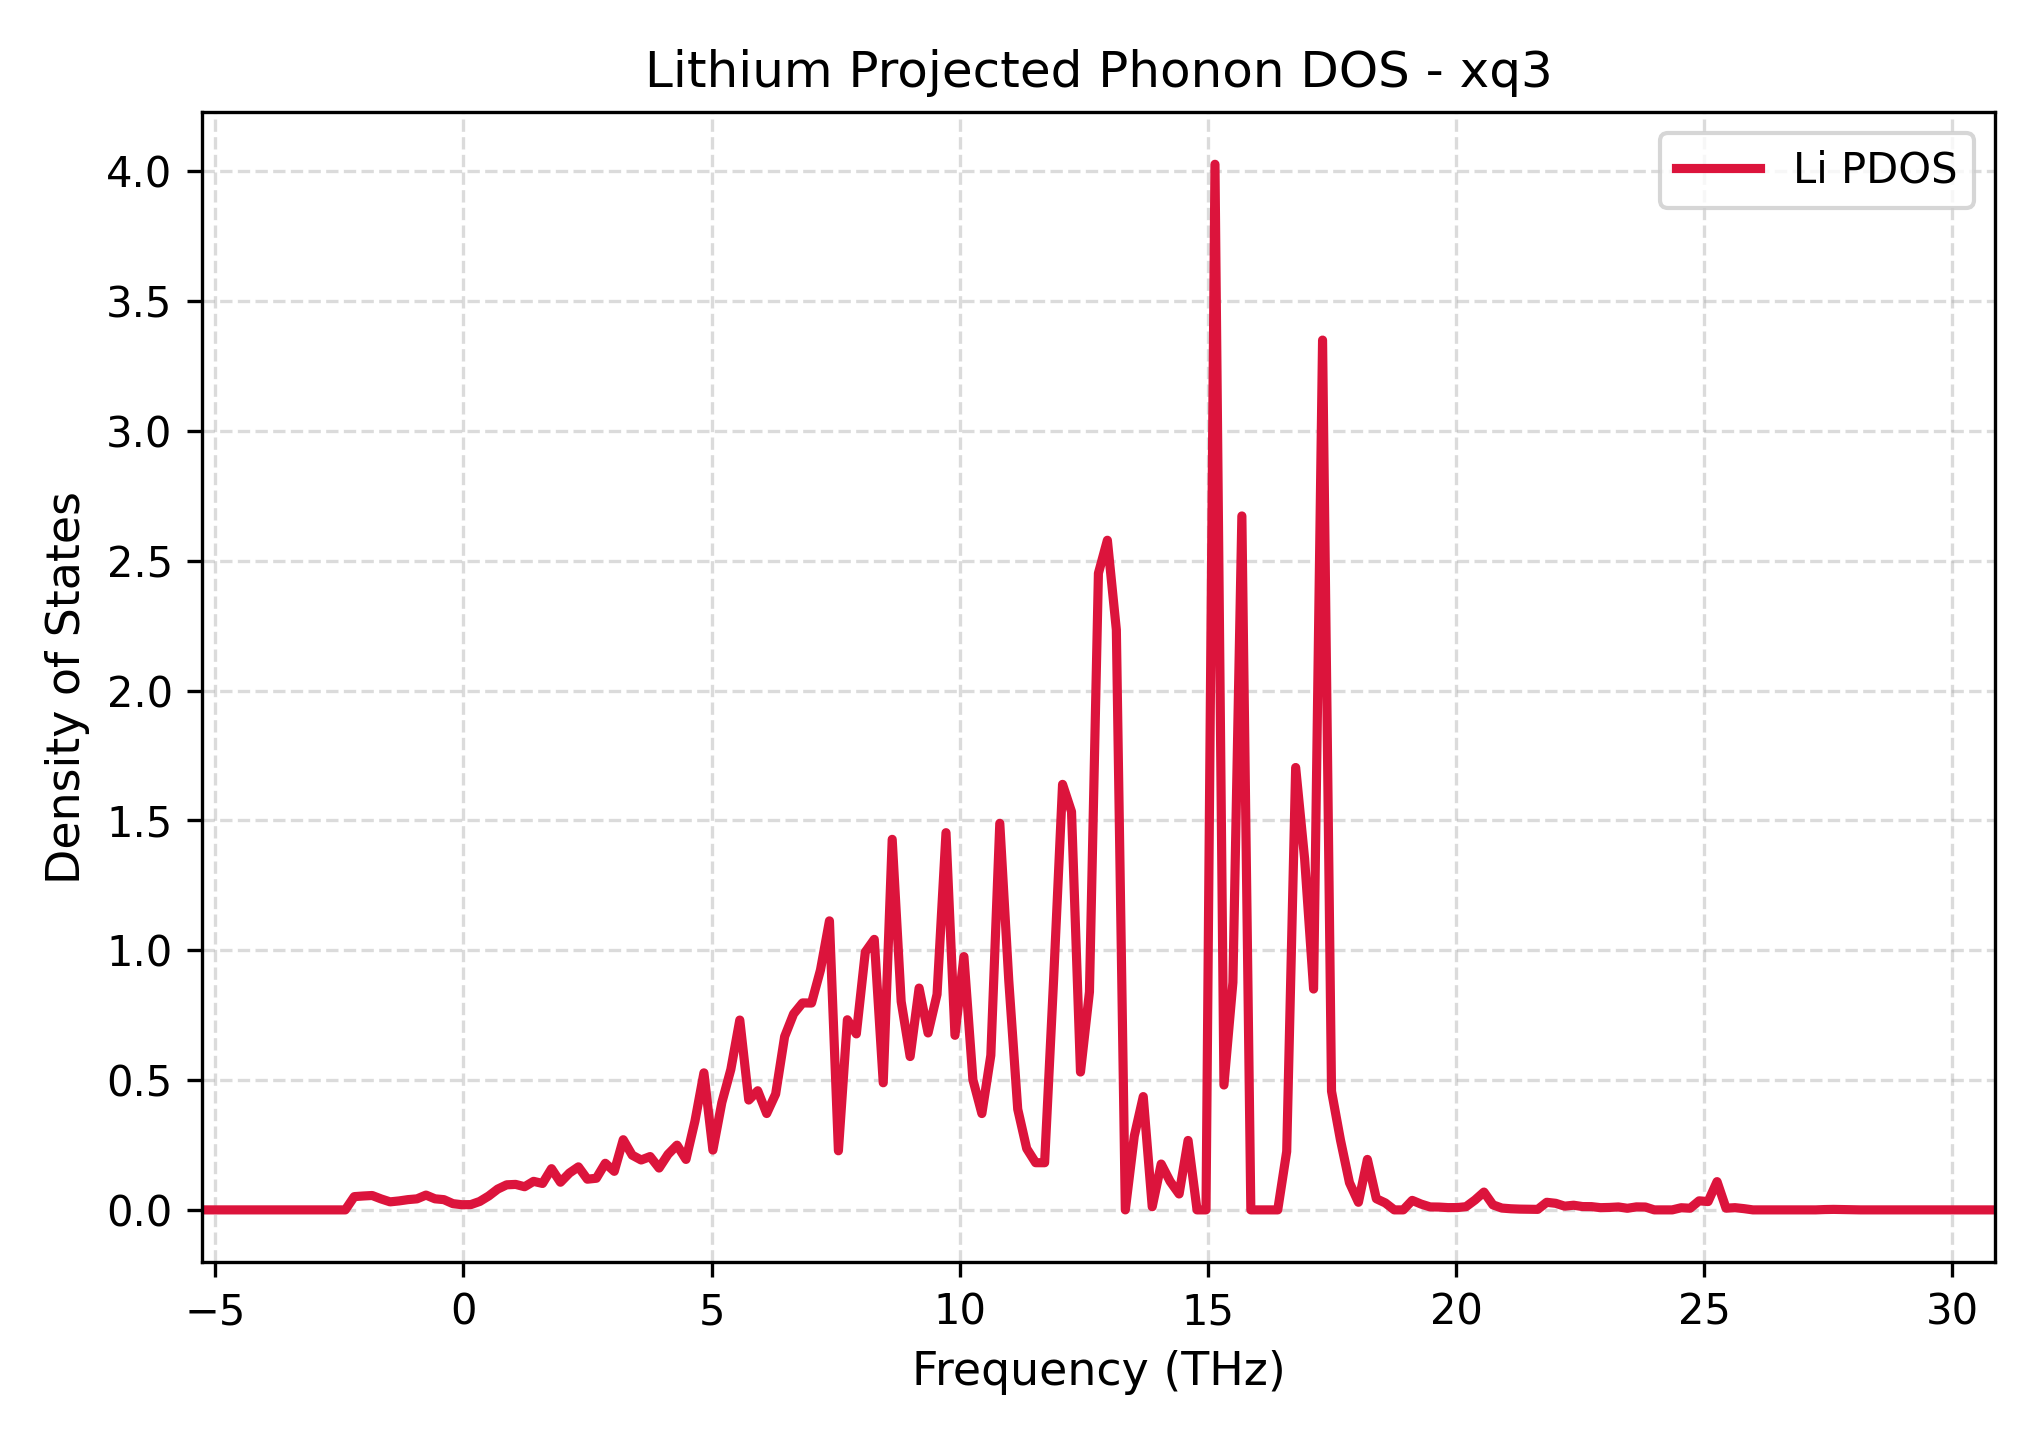

The file beside this chart, header and first rows:
Frequency_THz, Lithium_PDOS
-5.271, 0.0
-5.09, 0.0
-4.91, 0.0
-4.729, 0.0
-4.548, 0.0
-4.368, 0.0
-4.187, 0.0
-4.006, 0.0
-3.826, 0.0
-3.645, 0.0
-3.465, 0.0
-3.284, 0.0
-3.103, 0.0
-2.923, 0.0
-2.742, 0.0
-2.561, 0.0
-2.381, 0.0
-2.2, 0.05106
-2.019, 0.05347
-1.839, 0.05539
-1.658, 0.04214
-1.477, 0.03092
-1.297, 0.03451
-1.116, 0.03954
-0.9355, 0.04253
-0.7549, 0.05703
-0.5742, 0.04266
-0.3936, 0.03941
-0.213, 0.02405
-0.03232, 0.01993
0.1483, 0.02034
0.329, 0.03252
0.5096, 0.05357
0.6903, 0.08002
0.8709, 0.09655
1.052, 0.09811
1.232, 0.08916
1.413, 0.1099
1.593, 0.1018
1.774, 0.1587
1.955, 0.1064
2.135, 0.1419
2.316, 0.1657
2.497, 0.1182
2.677, 0.1218
2.858, 0.1795
3.039, 0.1485
3.219, 0.2702
3.4, 0.2108
3.581, 0.1921
3.761, 0.2054
3.942, 0.1611
4.122, 0.214
4.303, 0.2493
4.484, 0.1943
4.664, 0.3419
4.845, 0.5277
5.026, 0.2303
5.206, 0.4135
5.387, 0.5405
... 141 more rows
